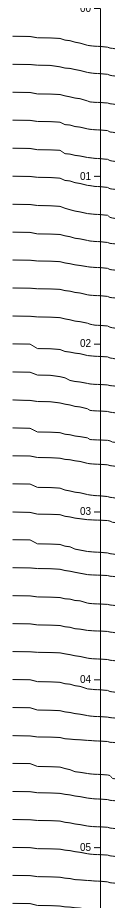
D3 v4 page, settled after 480 driven frames (8 s of simulated time); the page loaded 1 data file(s).



    //    从左向右，
    let link_id_1=["0395","3328","2328","9228","8228","9663","8663","7663","7674","8738","4028","1141","0141","3959","2959","6141","5141"];
    //    从右向左
    let link_id_2=["0969","1969","3141","4141","2141","8041","9041","5934","4395","0763","1763","2763","1555","6041","4555","5041","1041"];
    //    左边的从上到下
    let link_id_3=["0863","5681","6681","0329","2418","1784","0784","8593","8063","7063","2541","6918","9674","0913","9243","0344","8175","9175","6566","2759","3759",];
    //    左边的从下到上
    let link_id_4=["5566","2532","9244","9525","9813","8243","7243","7934","7886","9063","0163","4514","4594","5594","5334","6334","8421"];
    //右边的从上到下
    let link_id_5=["8893","6343","5343","5759","4759","7169","6169","3815","2815","7141","4959","8959","7959","4422","3422","5434","2769","7863"];
    //    右边的从下到上
    let link_id_6=["9863","3769","9044","0241","1241","9141","2969","5525","6525","1741","1518","7869","8869","8425","7425"];



    var parseDate = d3.timeParse('%Y-%m-%d %H:%M:%S');

    function parseTravelDatas(d){
//        console.log(d3.timeFormat('%Y-%m-%d %H-%M-%S').format(d.daydatetime));
        return {
            predictDateTime:parseDate(d.predict_datetime,'Y-m-d H:M:S').getTime(),
            linkId:d.link_id,
            predictArriveTime:parseDate(d.predict_arrive_time,'Y-m-d H:M:S').getTime()
        }
    }
    d3.queue()
        .defer(d3.csv, "模拟出行3.csv", parseTravelDatas)
        //        .defer(d3.csv, "budget-deficit-gdp.csv", parseBudgetDeficit)
        //        .defer(d3.csv, "governments.csv", parseGovernments)
        .await(ready);
    function ready(error,data){
        let predictNest=d3.nest()
            .key(function (d) {
                return d.predictDateTime;
            })
            .entries(data);
//        console.log(predictNest[1].values);
//        定义y轴比例尺
        let yScale=d3.scaleTime()
            .domain(d3.extent(predictNest,function(d){return d.key}))
            .range([0,4000]);
        let xScale1=d3.scaleOrdinal()
            .domain(link_id_3)
            .range([50,100,120,150,200,240,260,280,300,320,350,360,370,380,390,400,420,430,440,450,460]);
        var yAxis = d3.axisLeft()
            .scale(yScale)
            .tickFormat(d3.timeFormat('%H'))
            .ticks(d3.timeHour.every(1));
        d3.select('svg').append('g')
            .attr('class', 'x axis')
            .attr('transform', 'translate('+100+',' + (0)+ ')')
            .call(yAxis);
        var line1=d3.line()
            .x(d=>xScale1(d.linkId)/4)
            .y(d=>yScale(d.predictArriveTime));
//        console.log(xScale1("0395"));
//        console.log(predictNest);
//        console.log(yScale.domain());
//        console.log(line1(predictNest[0].values));
        d3.select('svg').selectAll('path')
            .data(predictNest,function (d) {
//                console.log(d);
//                return d.values;
            })
            .enter()
            .append('path')
            .attr('d',function (d) {
                return line1(d.values)
            })
            .attr("fill", "none")
            .attr('stroke','black')
            .attr('stroke-width',1);
        

    }



### data: 模拟出行3.csv
predict_datetime, link_id, predict_arrive_time
2016-03-04 00:00:00, 0863, 2016-03-04 00:00:07
2016-03-04 00:00:00, 5681, 2016-03-04 00:00:10
2016-03-04 00:00:00, 6681, 2016-03-04 00:00:11
2016-03-04 00:00:00, 0329, 2016-03-04 00:00:41
2016-03-04 00:00:00, 2418, 2016-03-04 00:00:44
2016-03-04 00:00:00, 1784, 2016-03-04 00:00:54
2016-03-04 00:00:00, 0784, 2016-03-04 00:01:20
2016-03-04 00:00:00, 8593, 2016-03-04 00:01:33
2016-03-04 00:00:00, 8063, 2016-03-04 00:01:56
2016-03-04 00:00:00, 7063, 2016-03-04 00:02:09
2016-03-04 00:00:00, 2541, 2016-03-04 00:02:41
2016-03-04 00:00:00, 6918, 2016-03-04 00:02:52
2016-03-04 00:00:00, 9674, 2016-03-04 00:02:59
2016-03-04 00:00:00, 0913, 2016-03-04 00:03:04
2016-03-04 00:00:00, 9243, 2016-03-04 00:03:06
2016-03-04 00:00:00, 0344, 2016-03-04 00:03:08
2016-03-04 00:00:00, 8175, 2016-03-04 00:03:18
2016-03-04 00:00:00, 9175, 2016-03-04 00:03:21
2016-03-04 00:00:00, 6566, 2016-03-04 00:03:40
2016-03-04 00:00:00, 2759, 2016-03-04 00:03:45
2016-03-04 00:00:00, 3759, 2016-03-04 00:03:53
2016-03-04 00:10:00, 0863, 2016-03-04 00:10:06
2016-03-04 00:10:00, 5681, 2016-03-04 00:10:09
2016-03-04 00:10:00, 6681, 2016-03-04 00:10:11
2016-03-04 00:10:00, 0329, 2016-03-04 00:10:39
2016-03-04 00:10:00, 2418, 2016-03-04 00:10:42
2016-03-04 00:10:00, 1784, 2016-03-04 00:10:53
2016-03-04 00:10:00, 0784, 2016-03-04 00:11:29
2016-03-04 00:10:00, 8593, 2016-03-04 00:11:41
2016-03-04 00:10:00, 8063, 2016-03-04 00:12:13
2016-03-04 00:10:00, 7063, 2016-03-04 00:12:33
2016-03-04 00:10:00, 2541, 2016-03-04 00:13:21
2016-03-04 00:10:00, 6918, 2016-03-04 00:13:29
2016-03-04 00:10:00, 9674, 2016-03-04 00:13:35
2016-03-04 00:10:00, 0913, 2016-03-04 00:13:40
2016-03-04 00:10:00, 9243, 2016-03-04 00:13:42
2016-03-04 00:10:00, 0344, 2016-03-04 00:13:44
2016-03-04 00:10:00, 8175, 2016-03-04 00:13:55
2016-03-04 00:10:00, 9175, 2016-03-04 00:14:00
2016-03-04 00:10:00, 6566, 2016-03-04 00:14:20
2016-03-04 00:10:00, 2759, 2016-03-04 00:14:26
2016-03-04 00:10:00, 3759, 2016-03-04 00:14:34
2016-03-04 00:20:00, 0863, 2016-03-04 00:20:08
2016-03-04 00:20:00, 5681, 2016-03-04 00:20:11
2016-03-04 00:20:00, 6681, 2016-03-04 00:20:12
2016-03-04 00:20:00, 0329, 2016-03-04 00:20:27
2016-03-04 00:20:00, 2418, 2016-03-04 00:20:31
2016-03-04 00:20:00, 1784, 2016-03-04 00:21:02
2016-03-04 00:20:00, 0784, 2016-03-04 00:21:29
2016-03-04 00:20:00, 8593, 2016-03-04 00:21:36
2016-03-04 00:20:00, 8063, 2016-03-04 00:22:00
2016-03-04 00:20:00, 7063, 2016-03-04 00:22:20
2016-03-04 00:20:00, 2541, 2016-03-04 00:23:02
2016-03-04 00:20:00, 6918, 2016-03-04 00:23:10
2016-03-04 00:20:00, 9674, 2016-03-04 00:23:18
2016-03-04 00:20:00, 0913, 2016-03-04 00:23:23
2016-03-04 00:20:00, 9243, 2016-03-04 00:23:25
2016-03-04 00:20:00, 0344, 2016-03-04 00:23:28
2016-03-04 00:20:00, 8175, 2016-03-04 00:23:38
2016-03-04 00:20:00, 9175, 2016-03-04 00:23:42
... 2,964 more rows